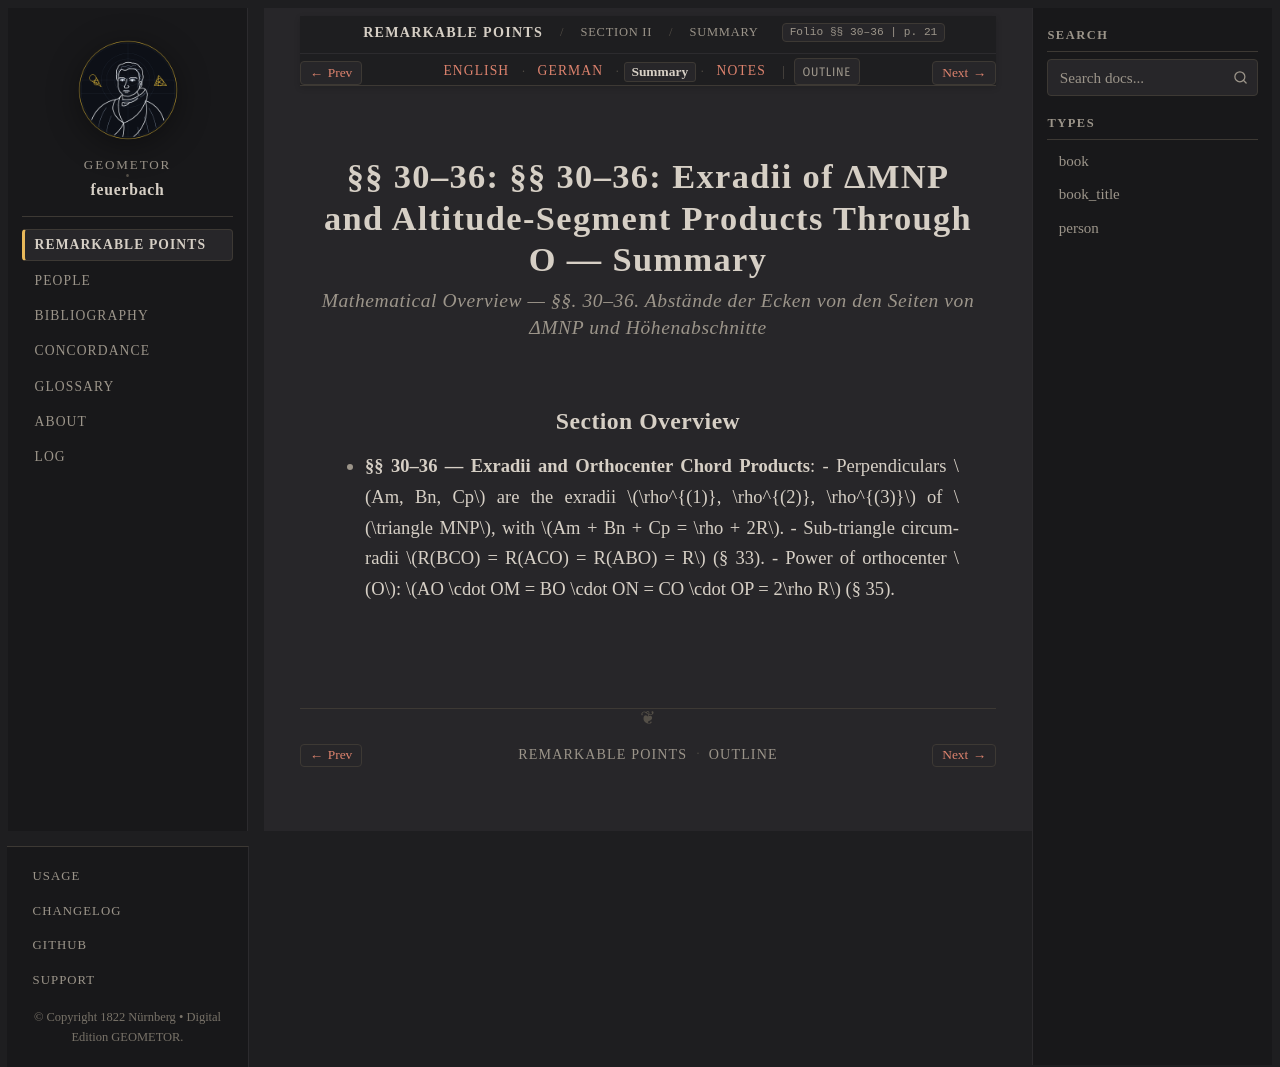

repository: geometor/feuerbach · page: feuerbach_1822/abschnitt_2/sec_30/summary.html · generator: sphinx

:layout: book
:canonical_id: §§ 30–36 (Summary)
:breadcrumb_title: Summary
:order: 3
:tracks: English: index | German: de | Summary: summary | Notes: notes

.. _fb-summary-s30:

§§ 30–36: §§ 30–36: Exradii of ΔMNP and Altitude-Segment Products Through O — Summary
=====================================================================================

.. rubric:: Mathematical Overview — *§§. 30–36. Abstände der Ecken von den Seiten von ΔMNP und Höhenabschnitte*

Section Overview
----------------

* **§§ 30–36 — Exradii and Orthocenter Chord Products**:
  - Perpendiculars :math:`Am, Bn, Cp` are the exradii :math:`\rho^{(1)}, \rho^{(2)}, \rho^{(3)}` of :math:`\triangle MNP`, with :math:`Am + Bn + Cp = \rho + 2R`.
  - Sub-triangle circumradii :math:`R(BCO) = R(ACO) = R(ABO) = R` (§ 33).
  - Power of orthocenter :math:`O`: :math:`AO \cdot OM = BO \cdot ON = CO \cdot OP = 2\rho R` (§ 35).
